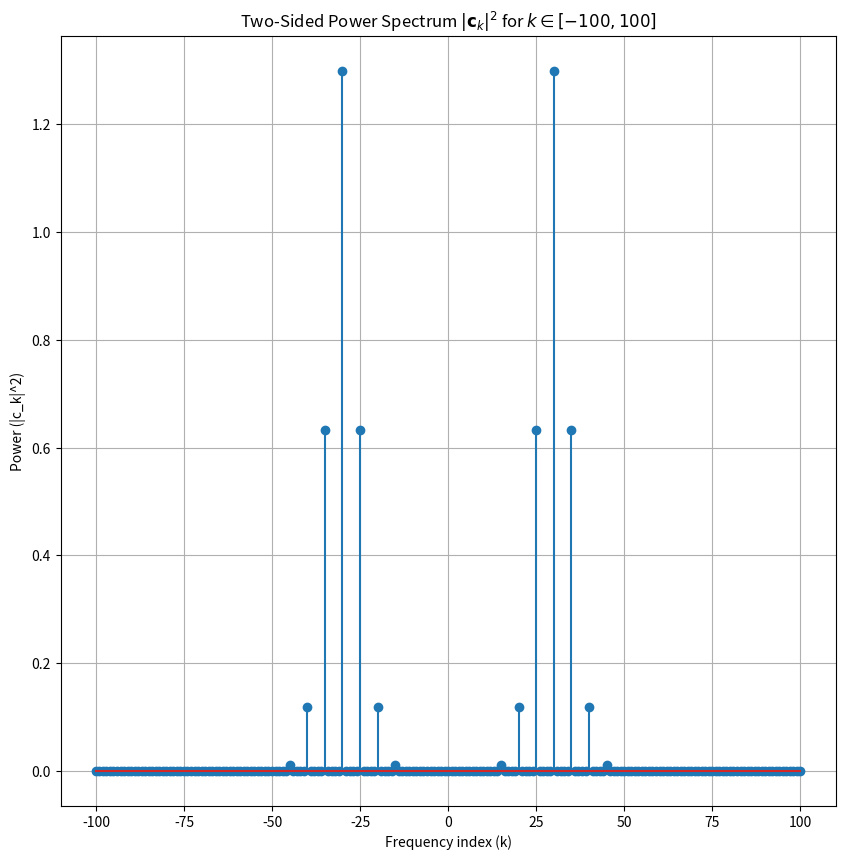
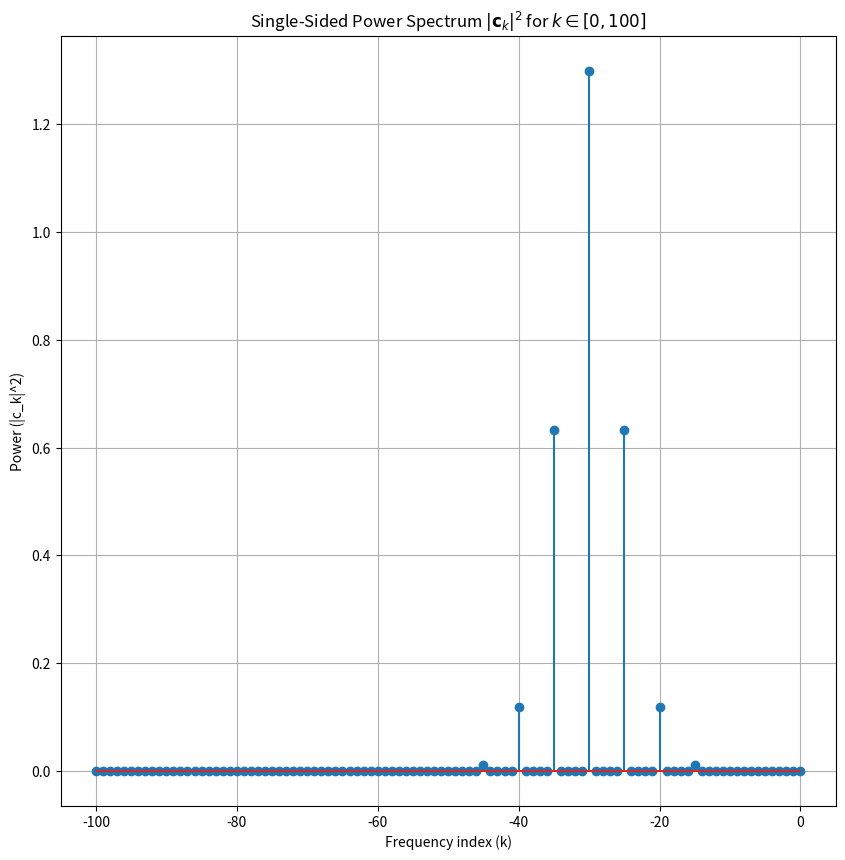
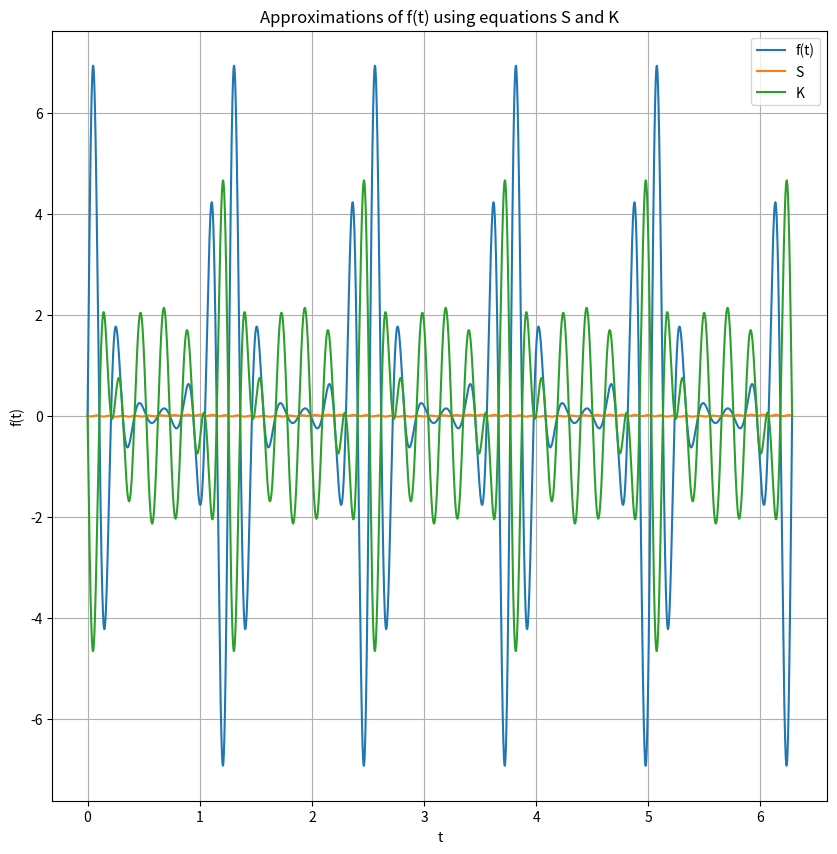

These figures' Python source, in order:
'''
Author; Shishir Tumma
Collaborator: Aayush Kumar
Homwork: HW05
Date: 10/9/25
'''

'''
Question 1 Part C
'''

import numpy as np

#The array of all the dimensions
n = [2,3, 6]

#Intiialize the omega matrix for 3x3
omega_3 = 0

#Loop structure to print out the omega matrices
for N in n:
    #Build the matrix where i and k represents the rows and column indices
    i, k = np.meshgrid(np.arange(N), np.arange(N))

    #Build the omega matrix
    omega = np.exp(-2j * np.pi * i * k / N)
    
    if N == 3:
        omega_3 = omega

    print(f"--- (i) {N} x {N} DFT Matrix ---")
    print(np.round(omega, 4))
    print("-" * 30)


# Initialize the dataset
data = np.array([1, 4, 4])

# Using the numpy IDFT function (np.fft.ifft)
standard_idft_result = np.fft.ifft(data)

#Print out the results
print("--- (ii) IDFT for X = [1, 4, 4] ---")
print("IDFT Result (Standard numpy.fft.ifft):\n", np.round(standard_idft_result, 4))
print("-" * 30)


'''
Question 2
'''

import matplotlib.pyplot as plt
nu = 2**19  # Number of samples (nu = N)
N = nu
L = 2 * np.pi  # Domain length
fs = N / L  # Sampling frequency
dt = L / N  # Sample time step

# Define the function
def f_t(t):
    """The function f(t) = sin(30t) * exp(2 * cos(5t))."""
    return np.sin(30 * t) * np.exp(2 * np.cos(5 * t))

# Sample points t_j = 2*pi*j / nu
j = np.arange(N)
t = j * dt
f_sampled = f_t(t)

#Get the fourier coefficeints
fft_coeff = np.fft.fft(f_sampled)

#Get the ordered coefficients from (0 to N-1)
c_k_fft_ordered = fft_coeff / N

#Shift the coefficients back
c_k = np.fft.fftshift(c_k_fft_ordered)

#Frequencies range from -N/2 to N/2 - 1
k_all = np.fft.fftshift(np.fft.fftfreq(N, d=dt/(2*np.pi)))

#Plot the double-sided power spectrum
k_range = np.arange(-100, 101)
indices = k_range + N//2
c_k_array = c_k[indices]

#Calc the power spectrum
power_spectrum = np.abs(c_k_array)**2

plt.figure(figsize = (10,10))
plt.stem(k_range, power_spectrum)
plt.xlabel('Frequency index (k)')
plt.ylabel("Power (|c_k|^2)")
plt.title(r'Two-Sided Power Spectrum $|\mathbf{c}_k|^2$ for $k \in [-100, 100]$')
plt.grid(True)
plt.show()

#Get the single-sided power spectrum
power_spectrum_single = power_spectrum[0:101]
k_range_single = k_range[0:101]

plt.figure(figsize = (10,10))
plt.stem(k_range_single, power_spectrum_single)
plt.xlabel('Frequency index (k)')
plt.ylabel("Power (|c_k|^2)")
plt.title(r'Single-Sided Power Spectrum $|\mathbf{c}_k|^2$ for $k \in [0, 100]$')
plt.grid(True)
plt.show()

threshold = 0.000001
mask = np.abs(c_k) > threshold
k_nz = k_all[mask]
c_k_nz = c_k[mask]

#Sort by magnitude
sorted_indices = np.argsort(np.abs(c_k_nz))

k_sorted = k_nz[sorted_indices]
c_k_sorted = c_k_nz[sorted_indices]

k_inf_guess = sorted(list(set(np.abs(c_k_sorted[np.abs(c_k_sorted)**2 > threshold]))))

print("\n" + "="*50)
print(f"a) Estimated K_inf Frequencies (Absolute values of k with |c_k|^2 > 1e-10):\n{k_inf_guess}")
print("Theoretical K_inf = {k | k = ±30 + 5m, m ∈ Z}")
print("="*50 + "\n")


'''Question 2 Part B and C and D'''

S_coeffs = c_k_sorted[:12]
S_k = k_sorted[:12]

K_coeffs = c_k_sorted[:28]
K_k = k_sorted[:28]

def reconstruct_approximations(t, coeffs, frequencies):
    p_t = np.zeros_like(t, dtype = np.complex128)

    for c, k in zip(coeffs, frequencies):
        p_t += c * np.exp(-1j * k * t)

    return np.real(p_t)

p_S_t = reconstruct_approximations(t, S_coeffs, S_k)
p_K_t = reconstruct_approximations(t, K_coeffs, K_k)

plot_start = 0
plot_end = 2 * np.pi

idx_start = np.argmin(np.abs(t - plot_start))
idx_end = np.argmin(np.abs(t - plot_end))


print("\n" + "="*50)
print("b & c & d) Approximations of f(t) using equations S and K:\n")
plt.figure(figsize = (10,10))
plt.plot(t[idx_start:idx_end], f_sampled[idx_start:idx_end], label = "f(t)")
plt.plot(t[idx_start:idx_end], p_S_t[idx_start:idx_end], label = "S")
plt.plot(t[idx_start:idx_end], p_K_t[idx_start:idx_end], label = "K")
plt.title("Approximations of f(t) using equations S and K")
plt.legend(loc = 'best')
plt.xlabel("t")
plt.ylabel("f(t)")
plt.grid(True)
plt.show()
print("="*50 + "\n")


'''Question 2 Part E'''

#Create the norm of the fourier function
norm_f = np.sqrt(dt * np.sum(np.abs(f_sampled)**2))

#Calculate the error and norm of the function with S
error_S = f_sampled - p_S_t
norm_error_S = np.sqrt(dt * np.sum(np.abs(error_S)**2))

#Calculate the error and norm of the function with K
error_K = f_sampled - p_K_t
norm_error_K = np.sqrt(dt * np.sum(np.abs(error_K)**2))


print("\n" + "="*50)
print("e) Norm Computations (Approximation of L2 Norm):")
print(f"||f|| = sqrt((2*pi/N) * sum(|f_j|^2)) ≈ {norm_f:.6f}")
print(f"||f - p_S|| (12 coeffs) ≈ {norm_error_S:.6f}")
print(f"||f - p_K|| (28 coeffs) ≈ {norm_error_K:.6f}")
print("="*50)
